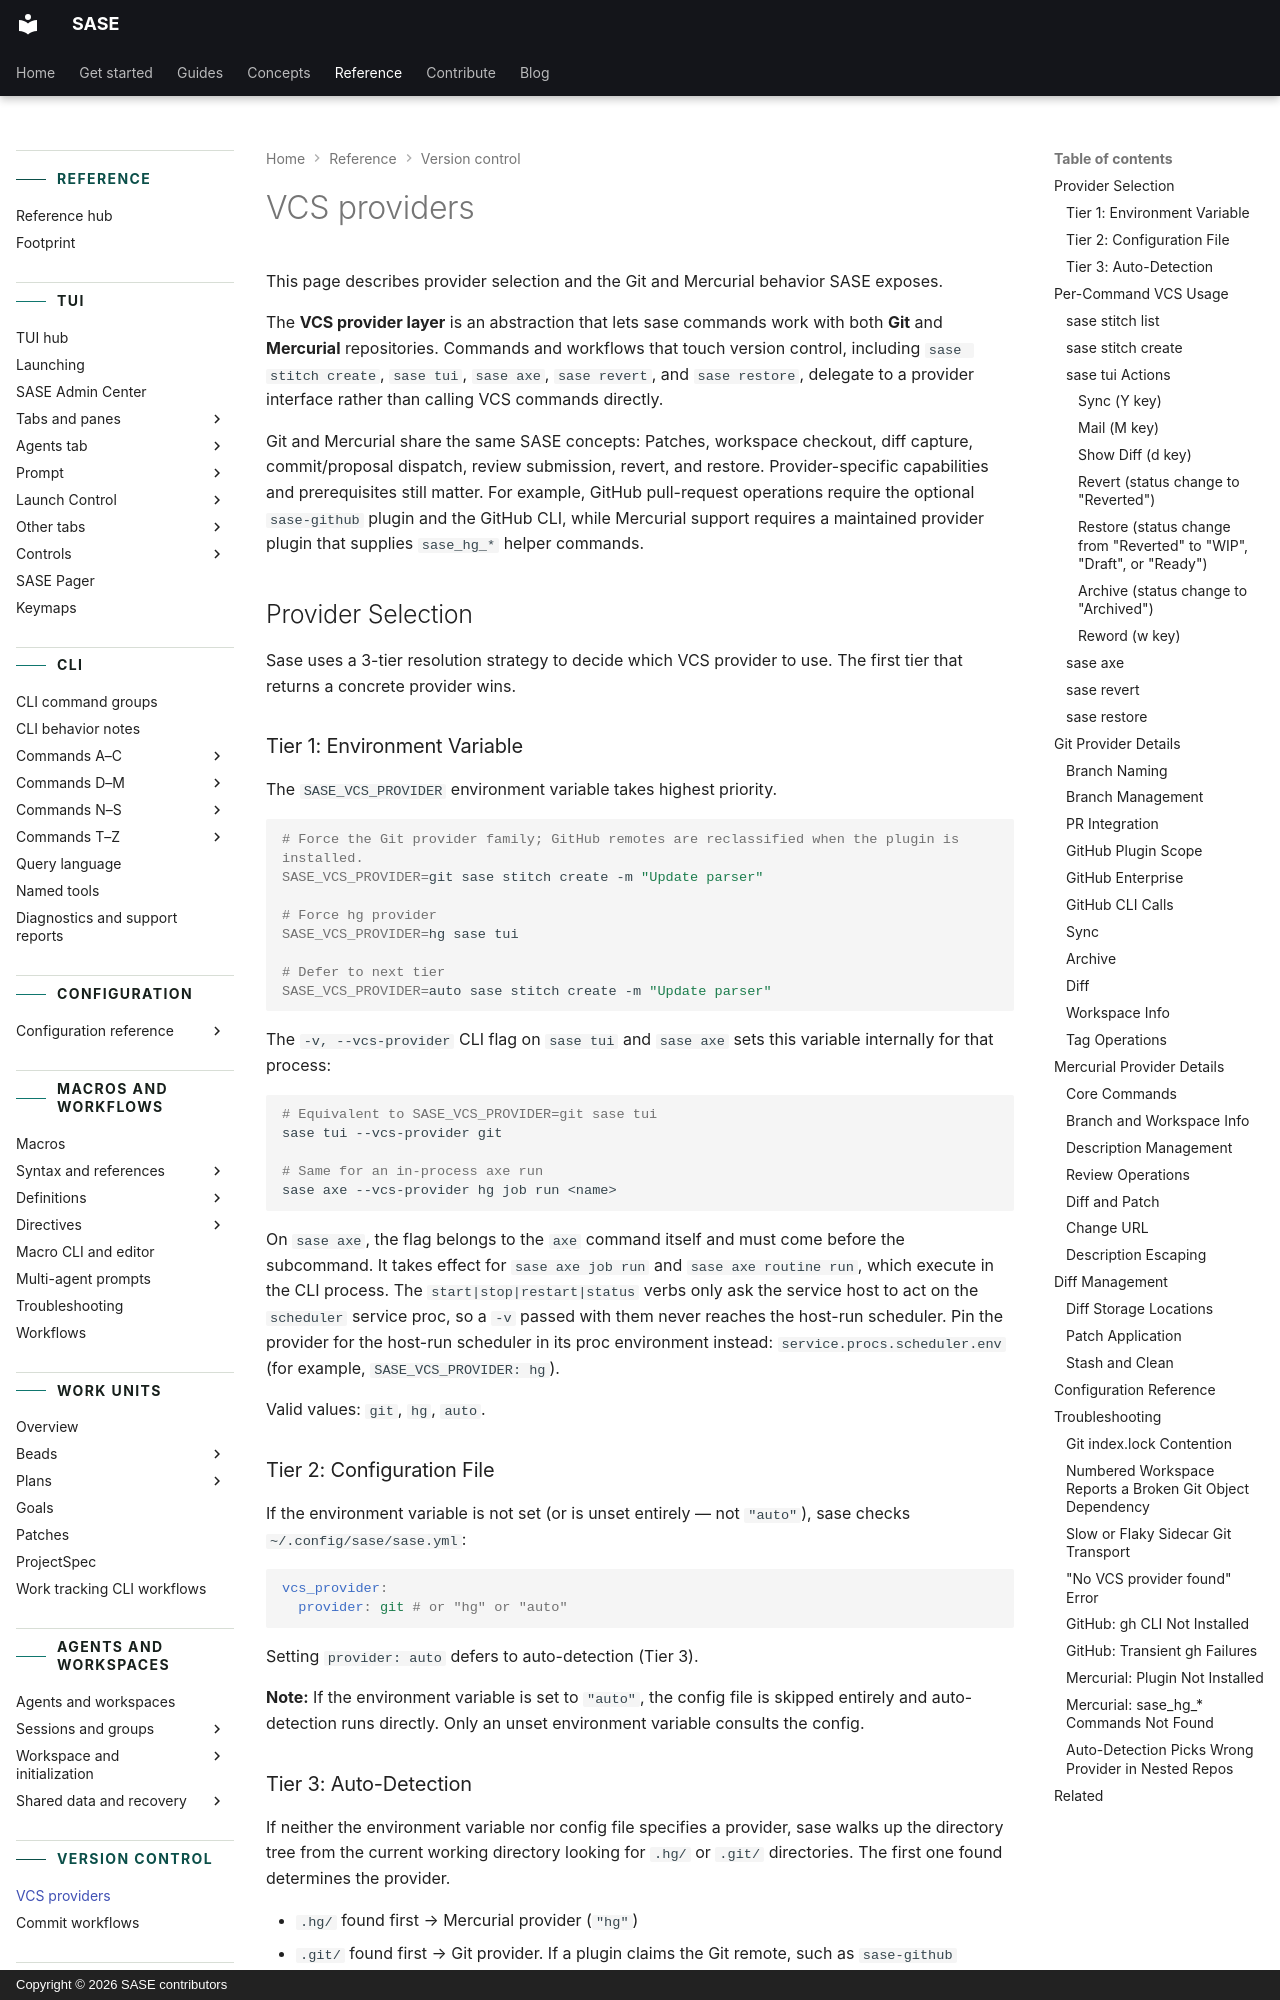

repository: sase-org/sase · page: reference/vcs/providers/index.html · generator: mkdocs · copyright: Copyright © 2026 SASE contributors

---
title: VCS providers
description: Look up provider selection, repository operations, and troubleshooting.
---

# VCS providers

This page describes provider selection and the Git and Mercurial behavior SASE exposes.

The **VCS provider layer** is an abstraction that lets sase commands work with both
**Git** and **Mercurial** repositories. Commands and workflows that touch version
control, including `sase stitch create`, `sase tui`, `sase axe`, `sase revert`, and
`sase restore`, delegate to a provider interface rather than calling VCS commands
directly.

Git and Mercurial share the same SASE concepts: Patches, workspace checkout, diff
capture, commit/proposal dispatch, review submission, revert, and restore.
Provider-specific capabilities and prerequisites still matter. For example, GitHub
pull-request operations require the optional `sase-github` plugin and the GitHub CLI,
while Mercurial support requires a maintained provider plugin that supplies `sase_hg_*`
helper commands.

## Provider Selection

Sase uses a 3-tier resolution strategy to decide which VCS provider to use. The first
tier that returns a concrete provider wins.

### Tier 1: Environment Variable

The `SASE_VCS_PROVIDER` environment variable takes highest priority.

```bash
# Force the Git provider family; GitHub remotes are reclassified when the plugin is installed.
SASE_VCS_PROVIDER=git sase stitch create -m "Update parser"

# Force hg provider
SASE_VCS_PROVIDER=hg sase tui

# Defer to next tier
SASE_VCS_PROVIDER=auto sase stitch create -m "Update parser"
```

The `-v, --vcs-provider` CLI flag on `sase tui` and `sase axe` sets this variable
internally for that process:

```bash
# Equivalent to SASE_VCS_PROVIDER=git sase tui
sase tui --vcs-provider git

# Same for an in-process axe run
sase axe --vcs-provider hg job run <name>
```

On `sase axe`, the flag belongs to the `axe` command itself and must come before the
subcommand. It takes effect for `sase axe job run` and `sase axe routine run`, which
execute in the CLI process. The `start|stop|restart|status` verbs only ask the service
host to act on the `scheduler` service proc, so a `-v` passed with them never reaches
the host-run scheduler. Pin the provider for the host-run scheduler in its proc
environment instead: `service.procs.scheduler.env` (for example,
`SASE_VCS_PROVIDER: hg`).

Valid values: `git`, `hg`, `auto`.

### Tier 2: Configuration File

If the environment variable is not set (or is unset entirely — not `"auto"`), sase
checks `~/.config/sase/sase.yml`:

```yaml
vcs_provider:
  provider: git # or "hg" or "auto"
```

Setting `provider: auto` defers to auto-detection (Tier 3).

**Note:** If the environment variable is set to `"auto"`, the config file is skipped
entirely and auto-detection runs directly. Only an unset environment variable consults
the config.
